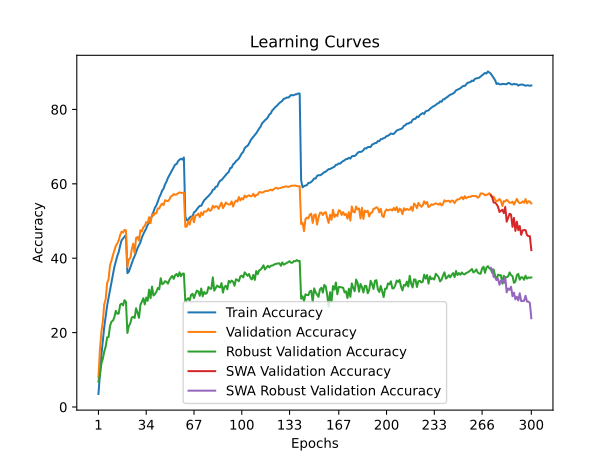

Data behind this chart, as committed beside it:
time; train_accuracy; train_loss; valid_accuracy; valid_loss; valid_accuracy_robust; valid_accuracy_swa; valid_accuracy_robust_swa
134,5874; 3,5038; 5,0189; 7,9400; 4,6334; 6,8276; 7,9400; 6,8276
250,5273; 8,8400; 4,5944; 15,2700; 4,2353; 8,5517; 15,2700; 8,5517
382,4453; 13,8613; 4,2836; 20,0450; 3,9734; 11,6207; 20,0450; 11,6207
498,2935; 17,8475; 4,0726; 22,9300; 3,8359; 12,9310; 22,9300; 12,9310
621,9939; 21,4525; 3,8955; 27,6250; 3,6385; 14,8966; 27,6250; 14,8966
742,6299; 24,2937; 3,7595; 28,9850; 3,6779; 16,2759; 28,9850; 16,2759
858,3566; 27,2437; 3,6347; 33,3250; 3,4146; 18,7241; 33,3250; 18,7241
977,6860; 29,3700; 3,5377; 34,3350; 3,3918; 18,7931; 34,3350; 18,7931
1094,5297; 31,5712; 3,4364; 38,1300; 3,2677; 21,7931; 38,1300; 21,7931
1215,0719; 33,5100; 3,3619; 39,3450; 3,2098; 22,9655; 39,3450; 22,9655
1337,1488; 35,5862; 3,2752; 40,8150; 3,1880; 23,2069; 40,8150; 23,2069
1454,3530; 37,6337; 3,1965; 42,0450; 3,1521; 24,1379; 42,0450; 24,1379
1573,0490; 39,0800; 3,1292; 43,3200; 3,1176; 25,8621; 43,3200; 25,8621
1692,6013; 40,6025; 3,0664; 43,9700; 3,1054; 25,0690; 43,9700; 25,0690
1810,0415; 41,6437; 3,0161; 44,7900; 3,0632; 25,1379; 44,7900; 25,1379
1931,2140; 43,3825; 2,9630; 46,2450; 3,0164; 27,5172; 46,2450; 27,5172
2049,7022; 44,8250; 2,9065; 47,1700; 2,9931; 27,7931; 47,1700; 27,7931
2165,3301; 45,3225; 2,8768; 46,8900; 3,0367; 27,3103; 46,8900; 27,3103
2281,0997; 45,7563; 2,8631; 47,6100; 2,9980; 28,7241; 47,6100; 28,7241
2401,1012; 46,2600; 2,8486; 47,5000; 2,9905; 28,2759; 47,5000; 28,2759
2518,0678; 35,9787; 3,2551; 37,6150; 3,3016; 19,8966; 37,6150; 19,8966
2636,5457; 36,3825; 3,2416; 39,6850; 3,2794; 21,7931; 39,6850; 21,7931
2754,5405; 37,4650; 3,1864; 39,9850; 3,2434; 22,4828; 39,9850; 22,4828
2874,9718; 38,4862; 3,1486; 42,2850; 3,1536; 24,0690; 42,2850; 24,0690
2988,0354; 39,7163; 3,1058; 43,9350; 3,0802; 24,2414; 43,9350; 24,2414
3106,6835; 40,5812; 3,0705; 41,4000; 3,1388; 23,9310; 41,4000; 23,9310
3224,9044; 41,5850; 3,0227; 45,4700; 3,0189; 26,5517; 45,4700; 26,5517
3344,3898; 42,7175; 2,9797; 45,7100; 2,9850; 25,3793; 45,7100; 25,3793
3462,0787; 43,5012; 2,9493; 44,7550; 3,0329; 23,9655; 44,7550; 23,9655
3582,0803; 44,2625; 2,9195; 47,5300; 2,9052; 27,4828; 47,5300; 27,4828
3699,7787; 45,5625; 2,8731; 47,2050; 2,9191; 28,3103; 47,2050; 28,3103
3820,9307; 46,4763; 2,8375; 48,3600; 2,9170; 29,2414; 48,3600; 29,2414
3939,2481; 47,2812; 2,7990; 48,6700; 2,8988; 27,5862; 48,6700; 27,5862
4060,5438; 48,0400; 2,7639; 49,7000; 2,8691; 29,4138; 49,7000; 29,4138
4178,9229; 48,9975; 2,7273; 49,4800; 2,8603; 28,5517; 49,4800; 28,5517
4295,0133; 49,5712; 2,7061; 51,0350; 2,8180; 31,5517; 51,0350; 31,5517
4414,2703; 50,5400; 2,6725; 49,4300; 2,8556; 29,2414; 49,4300; 29,2414
4532,8876; 51,3387; 2,6366; 51,8300; 2,8063; 32,3793; 51,8300; 32,3793
4651,8452; 52,4537; 2,5935; 51,4750; 2,7974; 29,9655; 51,4750; 29,9655
4771,3019; 53,5962; 2,5594; 52,1100; 2,7787; 30,3448; 52,1100; 30,3448
4884,7584; 54,2062; 2,5271; 52,0650; 2,7822; 30,9310; 52,0650; 30,9310
5004,5766; 55,2188; 2,4972; 53,4000; 2,7190; 32,0000; 53,4000; 32,0000
5124,0195; 56,3488; 2,4567; 53,3600; 2,7774; 31,6552; 53,3600; 31,6552
5241,5585; 57,1375; 2,4293; 54,2600; 2,7205; 34,6207; 54,2600; 34,6207
5359,0136; 58,1725; 2,3923; 54,6600; 2,7070; 33,0345; 54,6600; 33,0345
5472,6296; 58,7175; 2,3607; 54,2800; 2,6882; 33,2414; 54,2800; 33,2414
5590,9736; 59,8588; 2,3277; 55,5950; 2,6553; 33,8276; 55,5950; 33,8276
5709,1918; 60,5962; 2,3075; 55,4400; 2,6664; 33,6552; 55,4400; 33,6552
5827,4460; 61,5962; 2,2728; 55,3450; 2,6856; 33,1724; 55,3450; 33,1724
5938,9635; 62,3250; 2,2382; 55,7750; 2,6752; 34,1379; 55,7750; 34,1379
6050,8385; 63,0275; 2,2199; 56,6100; 2,6470; 34,7931; 56,6100; 34,7931
6170,3353; 63,7775; 2,1947; 56,7900; 2,6395; 35,2414; 56,7900; 35,2414
6286,0194; 64,5050; 2,1725; 57,2600; 2,6264; 34,4483; 57,2600; 34,4483
6403,2306; 65,1800; 2,1529; 57,0250; 2,6149; 35,4483; 57,0250; 35,4483
6520,9680; 65,3225; 2,1419; 57,1850; 2,6285; 35,7586; 57,1850; 35,7586
6644,6345; 66,0775; 2,1195; 57,4400; 2,6050; 35,1034; 57,4400; 35,1034
6763,0264; 66,5012; 2,1042; 57,7050; 2,5924; 36,2069; 57,7050; 36,2069
6881,2865; 66,7212; 2,0960; 57,5550; 2,6150; 35,1379; 57,5550; 35,1379
7000,6520; 66,5150; 2,0983; 57,5500; 2,5961; 35,8621; 57,5500; 35,8621
7119,4779; 67,0975; 2,0847; 57,6550; 2,5982; 35,8621; 57,6550; 35,8621
... 240 more rows
